pico-8 play session: hold ← + tap ❎

[t = 1 s] hold ← ~1s, tap ❎ ~2×
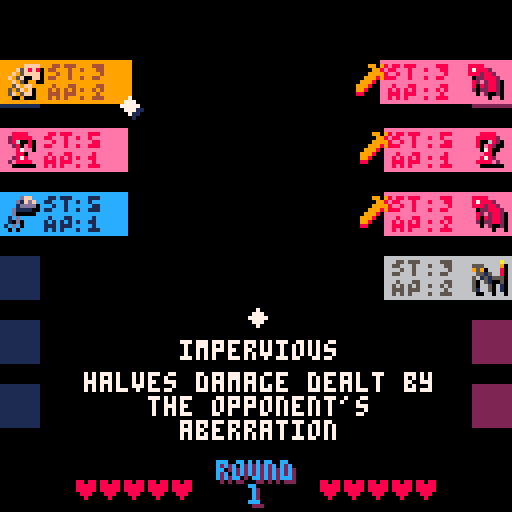
[t = 2 s] hold ← ~2s, tap ❎ ~4×
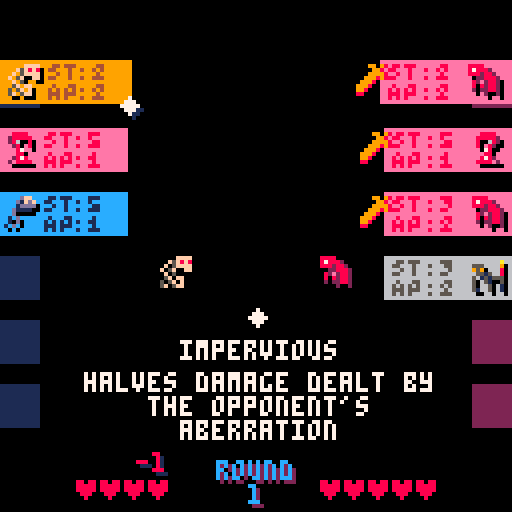
[t = 4 s] hold ← ~4s, tap ❎ ~7×
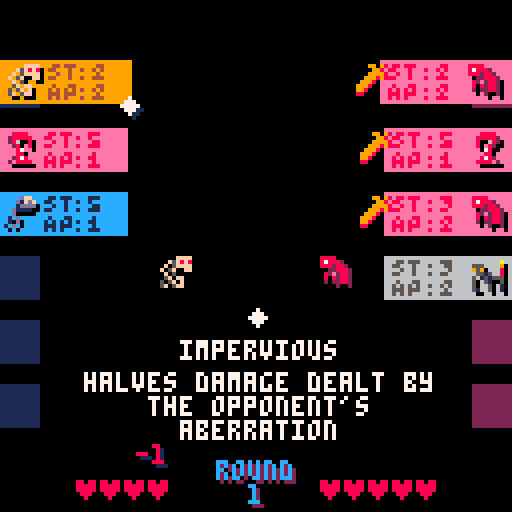
[t = 6 s] hold ← ~6s, tap ❎ ~10×
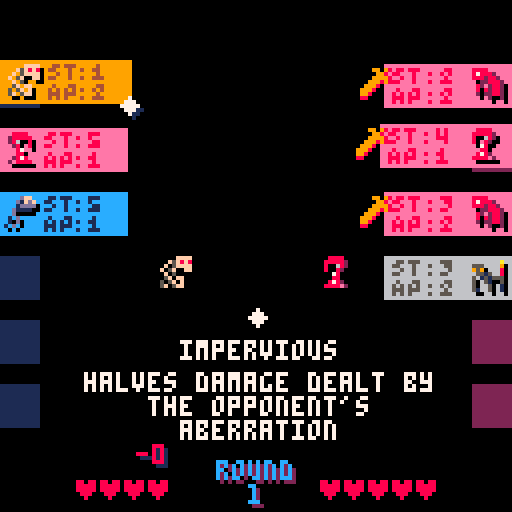
[t = 8 s] hold ← ~8s, tap ❎ ~14×
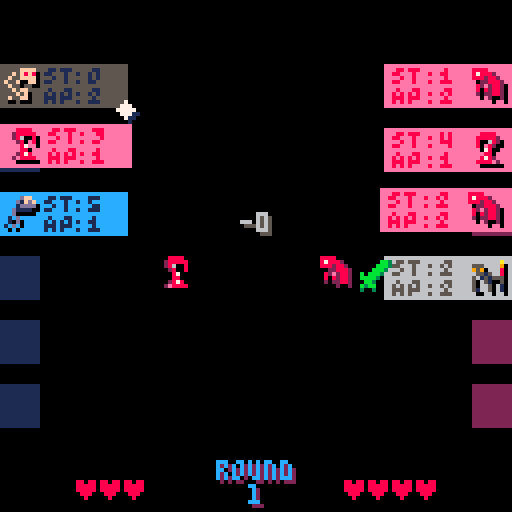

pico-8 cartridge
version 41
__lua__
-- variables --
gamestate="title"

function _init()
 gamestate="title"
 fill_starter_options()
--remove_abi(player_ab,1)
--print(#player_ab)
end

function _draw()
 cls()
 if gamestate=="title" then
  draw_title_screen()
 elseif gamestate=="upgrading" then
  draw_upgrade_screen()
 else
  draw_ab_list()
  draw_e_ab_list()
  draw_battlefield()
  render_sfx()
  draw_lives()
  if (gamestate=="playing") print_abi_tip()
  if gamestate=="victory" then
    c_print("you win", 84, 14)
    print("press ❎ to play again", 20, 96, 5)
   
  elseif gamestate=="defeat" then
    c_print("you lose", 84, 14)
    print("press ❎ to play again", 20, 96, 5)
   
  end
 end
end

function _update()
 if gamestate=="title" then
  update_title_screen()
 elseif gamestate=="playing" then
  update_battle()
 elseif gamestate=="upgrading" then
  update_upgrade_screen()
 elseif gamestate=="victory" then
  update_victory()
 elseif gamestate=="defeat" then
  update_defeat()
 end
end


-->8
-- gameplay --
player_hp = 5
enemy_hp = 5

function init_board()
 selector = 1
 e_select = 1
 selected = nil
 e_selected = nil
 nsel = selector
 player_ab={}
 enemy_ab={}
 player_hp = 5
 for ab in all(perm_player_ab) do
  add_ab(player_ab, copy_ab(ab))
 end
 enemy_hp = 5
 fill_enemy_roster()
 sfx_list = {}
end


function decide_match()
  if(enemy_hp<=0) return 1
  if(player_hp<=0) return -1
  all_e_ab_tired = true
  for e in all(enemy_ab) do
   if (e.sta>0 or e.disabled) all_e_ab_tired=false
  end
  all_ab_tired = true
  for e in all(player_ab) do
   if (e.sta>0 or e.disabled) all_ab_tired=false
  end
  if(all_e_ab_tired and all_ab_tired) return (player_hp > enemy_hp and 1 or -1)
  if(all_e_ab_tired) return 1
  if(all_ab_tired) return -1
  return 0
 end

function victory_con_check()
 if (enemy_hp <=0) return true
 
 
 if (all_ab_tired) return true
 return false
end

function defeat_con_check()
 if (player_hp <=0) return true
 all_ab_tired = true
 
 if (all_ab_tired) return true
 return false
end

function update_title_screen()
 if(btnp(❎)) then
  round_no=1
  gamestate="upgrading"
  --add_ab(perm_player_ab,create_ab(0,4,2,7,8,31))
  fill_starter_options()
  init_board()
  sfx(2)
 end
end

function update_upgrade_screen()
 if(btnp(⬆️)) then
  sfx(0) 
  upg_selector=(upg_selector-2)%3+1
 elseif(btnp(⬇️)) then
  sfx(0) 
  upg_selector=(upg_selector)%3+1
 end
 if(btnp(❎)) then
  add_ab(perm_player_ab, ab_options[upg_selector])
  if(#perm_player_ab<3) then
   if(ab_options[upg_selector].el==0) then
    add_ab(perm_player_ab,generate_starter_companion(1))
    add_ab(perm_player_ab,generate_starter_companion(2))
   elseif(ab_options[upg_selector].el==1) then
    add_ab(perm_player_ab,generate_starter_companion(0))
    add_ab(perm_player_ab,generate_starter_companion(2))
   else
    add_ab(perm_player_ab,generate_starter_companion(0))
    add_ab(perm_player_ab,generate_starter_companion(1))
   end
  end
  init_board()
  gamestate="playing"
  sfx(0)
 end
 if(btnp(🅾️) and #perm_player_ab>1) then
  init_board()
  gamestate="playing"
  sfx(0)
 end
end

function update_victory() 
 if(btnp(❎)) then
  if (round_no%2==0 and #perm_player_ab<6) then
   fill_upgr_options()
   gamestate="upgrading"
  else
   gamestate="playing"
  end
  round_no = round_no+1
  init_board()
  sfx(0)
 end
end

function update_defeat()
 if(btnp(❎)) then
  perm_player_ab = {}
  gamestate="title"
  sfx(0)
 end
end


function update_battle()
    update_sfx()
    while(player_ab[nsel].sta<=0) do
     nsel=(nsel)%#player_ab+1
    end
    if(btnp(⬆️)) then 
     nsel=(selector-2)%#player_ab+1
     while(player_ab[nsel].sta<=0 or player_ab[nsel].disabled) do
       nsel=(nsel-2)%#player_ab+1
     end
    elseif(btnp(⬇️)) then
     nsel=(selector)%#player_ab+1
     while(player_ab[nsel].sta<=0 or player_ab[nsel].disabled) do
      nsel=(nsel)%#player_ab+1
     end
    end
    if(btnp(❎)) then
     --select the aberration
     selected=player_ab[selector]
     --CPU selects its aberration
     e_select=flr(rnd(#enemy_ab))+1
     while(enemy_ab[e_select].sta<=0 or enemy_ab[e_select].disabled) do
      e_select=(e_select-2)%#enemy_ab+1
     end
     e_selected=enemy_ab[e_select]
     --Resolve Combat!!
     --if(selected.abi==3) return 99
     r=resolve_combat(selected, e_selected)
     if (r==-1) then
      create_txt_p("-"..dmg_dealt, 10+6*player_hp, 115, 0, -0.5, 8, 1, 16)
      sfx_dmg()
     elseif (r==1) then 
      create_txt_p("-"..dmg_dealt, 108-6*enemy_hp, 115, 0, -0.5, 8, 1, 16)
      sfx_dmg()
     elseif (r==0) then 
      create_txt_p("-0", 60, 60, 0, -0.5, 6, 5, 16) 
      sfx(6)
     end
     --Resolve post-combat abilities
     -- Stun --
     -- reenable past disabled aberrations
     for ab in all(player_ab) do
      ab.disabled = nil
     end
     for ab in all(enemy_ab) do
      ab.disabled = nil
     end
     -- stun the current ones
     if (selected.abi==4) then
      e_selected.disabled = 1
      create_txt_p("DISABLED", 70, 62, 0, -0.5, 5, 1, 16)
     end
     if (e_selected.abi==4) then
      selected.disabled = 1
      create_txt_p("DISABLED", 30, 62, 0, -0.5, 5, 1, 16)
     end
     -- Mimic --
     if (selected.abi==8 and e_selected.abi>0) then 
      selected.abi=e_selected.abi
      create_txt_p("COPIED", 34, 66, 0, -0.5, 7, 5, 16)
     end
     if (e_selected.abi==8 and selected.abi>0) then
      e_selected.abi=selected.abi
      create_txt_p("COPIED", 74, 66, 0, -0.5, 7, 5, 16)
     end
     -- Cromatic --
     for i, ab in pairs(player_ab) do
      if(ab.abi == 6) then ab.el = e_selected.el
      create_txt_p(el_caps_names[ab.el], 22, 16*i-1, 0, -0.5, el_colors[ab.el], 1, 16) 
      end
     end
     for i, ab in pairs(enemy_ab) do
      if(ab.abi == 6) then ab.el = selected.el
      create_txt_p(el_caps_names[ab.el], 110, 16*i-1, 0, -0.5, el_colors[ab.el], 1, 16) 
      end
     end
     -- Bulk-Up --
     for i,ab in pairs(player_ab) do
      if(ab.abi == 1 and ab != selected) then
        if(rnd(2)>1) then
         ab.atk = ab.atk+1
         create_txt_p("+1", 22, 16*i+6, 0, -0.5, 15, 5, 16)
        end
      end
     end
     for i, ab in pairs(enemy_ab) do
      if(ab.abi == 1) then
        if(rnd(2)>1 and ab!= e_selected) then
         ab.atk = ab.atk+1
         create_txt_p("+1", 110, 16*i+6, 0, -0.5, 15, 5, 16)
        end
      end
     end
    end
    v = decide_match()
    if (v==1) then
     gamestate="victory"
     sfx(1) 
    end
    if (v==-1) then
     gamestate="defeat"
     sfx(2) 
    end
    if(nsel!=selector) sfx(0) 
    selector=nsel

    --if victory_con_check() then
    -- gamestate="victory"
    --elseif defeat_con_check() then
    -- gamestate="defeat"
    --end
   end

-->8
-- ui --
el_caps_names = {
  [0]="BONE",
  [1]="MEAT",
  [2]="NERVE",
  [3]="IRON",
  [4]="PLANT",
  [5]="GHOST",
  [6]="CURSE",
  [7]="ANGEL"
}
el_names = {
  [0]="bone",
  [1]="meat",
  [2]="nerve",
  [3]="iron",
  [4]="plant",
  [5]="ghost",
  [6]="curse",
  [7]="angel"
}
el_colors = {
  [0]=9,
  [1]=14,
  [2]=12,
  [3]=6,
  [4]=4,
  [5]=13,
  [6]=2,
  [7]=15
}
text_c = {[0]=0, [1]=1, [2]=7, [3]=2, [4]=15, [5]=1, [6]=5, [7]=6, [8]=2, [9]=4, [10]=9, [11]=3, [12]=1, [13]=6, [14]=8, [15]=5}
abi_g = {[0]="",[1]="⧗",[2]="☉",[3]="◆",[4]="★",[5]="✽",[6]="●",[7]="♥",[8]="웃",[9]="⌂",[10]="🐱",[11]="ˇ",[12]="♪",[13]="😐"}
abi_tip = {
 [0]={"",""},
 [1]={"growing","50% chance damage increases for every turn not played"}, -- DONE
 [2]={"vicious","on win deals damage to opponent aberration's stamina"}, -- DONE
 [3]={"impervious","halves damage dealt by the opponent's aberration"}, -- DONE
 [4]={"stunning","opponent's aberration gets disabled for a turn"}, -- DONE
 [5]={"draining","removes opponent's aberration ability"},
 [6]={"chromatic","after every turn, changes to the element played by the oponent"}, -- DONE
 [7]={"vampiric","on win restores one heart if it damages the opponent"}, -- DONE
 [8]={"mimic","copies the ability of the opponent's aberration, if any"}, -- DONE
 [9]={"",""},
 [10]={"",""},
 [11]={"",""},
 [12]={"crying","on win gives one stamina to a random aberration you own"}, -- DONE
 [13]={"robot",""}}

ab_name = {
  [30]="mimic",
  [31]="khroma",
  [45]="cipactly",
  [46]="exourus",
  [47]="manaray",
  [64]="skelly",
  [65]="calcius",
  [66]="spikor",
  [80]="trangler",
  [81]="tarcle",
  [82]="harms",
  [96]="seeyu",
  [97]="brian",
  [98]="xyodis",
  [112]="poker",
  [113]="anglo",
  [114]="zukrit",
  [128]="danceria",
  [129]="thorny",
  [130]="fauner",
  [144]="spook",
  [145]="rition",
  [146]="ternalis",
  [160]="darpup",
  [161]="sightful",
  [162]="jawler",
  [176]="naynos",
  [177]="mariel",
  [178]="kew"
}

round_no=1
upg_selector=1
selector = 1
e_select = 1
selected = nil
e_selected = nil
nsel = selector

function c_print(text, y, c)
  y = y or 60
  if c==nil then
    print(text, 64-#tostr(text)*2-1, y)
  else
    print(text, 64-#tostr(text)*2-1, y, c)
  end
end

function cx_print(text, x, y, c)
  x = x or 64
  y = y or 60
  if c==nil then
    print(text, x-#tostr(text)*2-1, y)
  else
    print(text, x-#tostr(text)*2-1, y, c)
  end
end

function c_multi_print(text, y, lim, c)
 y = y or 60
 lim = lim or 128
 t = split(text," ")
 val = ""
 l = 0
 for s in all(t) do
  ss = tostr(s)
  if #val*4+#ss*4>lim then
   c_print(val, y+l, c)
   val = ""
   l = l+6
  end
  val=val.." "..ss
 end
 c_print(val, y+l, c)
end

function print_abi_tip()
 print(abi_g[player_ab[selector].abi], 61, 77, 7)
 c_multi_print(abi_tip[player_ab[selector].abi][1], 85, 96)
 c_multi_print(abi_tip[player_ab[selector].abi][2], 93, 96)
end

function draw_lives()
 for i=1,player_hp do
  print("♥", 12+6*i, 120, 8)
 end
 for i=1,enemy_hp do
  print("♥", 109-6*i, 120, 8)
 end
end

function draw_ui_ab(i, ab, s)
  c = (ab.sta>0 and not ab.disabled and el_colors[ab.el] or 5)
  d = text_c[c]
  rectfill(0, 16*i-s, 31+s, 16*i+10-s, c)
  spr_outln(ab.sp,1+s,16*i+1-s)
  pal(6,d)
  spr(6,11+s,16*i+1-s)
  spr(8,19+s,16*i+1-s)
  spr(7,11+s,16*i+6-s)
  spr(8,19+s,16*i+6-s)
  snum_print(ab.sta,22+s,16*i+1-s)
  snum_print(ab.atk,22+s,16*i+6-s)
  pal(6,6)
  print(abi_g[ab.abi],29+s,16*i+10-s,1)
  print(abi_g[ab.abi],28+s,16*i+9-s,7)
 end

function draw_ui_e_ab(i, ab, s)
 c = (ab.sta>0 and not ab.disabled and el_colors[ab.el] or 5)
 d = text_c[c]
 rectfill(128, 16*i-s, 96-s, 16*i+10-s, c)
 spr_outln(ab.sp,118-s,16*i+1-s,true)
 if(is_strong(player_ab[selector].el, ab.el)) spr(9, 90-s, 16*i+1-s)
 if(is_strong(ab.el, player_ab[selector].el)) spr(10, 90-s, 16*i+1-s)
 pal(6,d)
 spr(6,98-s,16*i+1-s)
 spr(8,107-s,16*i+1-s)
 spr(7,98-s,16*i+6-s)
 spr(8,107-s,16*i+6-s)
 snum_print(ab.sta,110-s,16*i+1-s)
 snum_print(ab.atk,110-s,16*i+6-s)
 pal(6,6)
 print(abi_g[ab.abi],92+s,16*i+10-s,2)
 print(abi_g[ab.abi],91+s,16*i+9-s,7)
end


function draw_selected_ab(i, ab)
 draw_ui_ab(i, ab, 1)
end

function draw_unselected_ab(i, ab)
 draw_ui_ab(i, ab, 0)
end

function draw_e_selected_ab(i, ab)
 draw_ui_e_ab(i, ab, 1)
end

function draw_e_unselected_ab(i, ab)
 draw_ui_e_ab(i, ab, 0)
end

function draw_ab_list()
 for i=1,6 do
  rectfill(0, 16*i, 9, 16*i+10, 1)
 end
 for i, ab in pairs( player_ab ) do
  if selector==i then
  draw_selected_ab(i, ab)
  else
  draw_unselected_ab(i, ab)
  end
 end
end

function draw_e_ab_list()
 for i=1,6 do
  rectfill(128, 16*i, 118, 16*i+10, 2)
 end
 for i, ab in pairs( enemy_ab ) do
  if e_select==i then
  draw_e_selected_ab(i, ab)
  else
  draw_e_unselected_ab(i, ab)
  end
 end
end


function snum_print(val, x, y, c)
 sp=0
 if val>=10 then
 	a=flr(val/10)
 	sspr(8+a*4,0,3,4,x,y)
 	sp=sp+4
 end
 b=val%10
 sspr(8+b*4,0,3,4,x+sp,y)
end

function spr_outln(sp, x, y, flip)
 pal({[0]=0,[1]=0,[2]=0,[3]=0,[4]=0,[5]=0,[6]=0,[7]=0,[8]=0,[9]=0,[10]=0,[11]=0,[12]=0,[13]=0,[14]=0,[15]=0})
 spr(sp,x+1,y+1,1.0,1.0,flip)
 pal()
 spr(sp,x,y,1.0,1.0,flip)
end


function draw_battlefield()
 if(selected!=nil and e_selected!=nil) then
 spr(selected.sp, 40, 64)
 spr(e_selected.sp, 80, 64,1.0,1.0,true)
 end
 print("round", 55, 116, 2)
 print("round", 54, 115, 12)
 print(round_no, 63, 122, 2)
 print(round_no, 62, 121, 12)
end

function draw_title_screen()
 c_print("aberrations", 60, 14)
 --print(#ab_options, 5, 5)
 print("press ❎ to play", 33, 72, 5)
end

function draw_option(i)
  s = i==upg_selector and 1 or 0
  bc = el_colors[ab_options[i].el]
  tc = text_c[bc]
  rectfill(38,2+42*(i-1), 126, 41+42*(i-1), 1)
  rectfill(38+s,2+42*(i-1)-s, 126+s, 41+42*(i-1)-s, bc)
  cx_print(ab_name[ab_options[i].sp], 88+s, 4+42*(i-1)-s, tc)
  --cx_print(icon, 42, 22+42*(i-1), 10)
  spr_outln(ab_options[i].sp, 45+s,  20+42*(i-1)-s)
  print("element:", 62+s, 14+42*(i-1)-s)
  print(el_names[ab_options[i].el], 94+s, 14+42*(i-1)-s)
  print("stamina:"..ab_options[i].sta, 62+s, 21+42*(i-1)-s)
  print("atk points:"..ab_options[i].atk, 62+s, 28+42*(i-1)-s)
  print(abi_g[ab_options[i].abi], 116+s, 5+42*(i-1)-s,1)
  print(abi_g[ab_options[i].abi], 115+s, 4+42*(i-1)-s,7)
  --cx_print(title, 82, 2+42*(i-1), 10)
  --cx_print(title, 82, 2+42*(i-1), 10)

end

function draw_ab_upg_list()
  for i=1,6 do
   rectfill(0, 16*i, 9, 16*i+10, 1)
  end
  for i, ab in pairs( perm_player_ab ) do
   draw_unselected_ab(i, ab)
  end
 end

function draw_upgrade_screen()
  --rectfill(2, 16, 41, 108, 13)
  --rectfill(44, 16, 83, 108, 13)
  --rectfill(86, 16, 125, 108, 13)
 draw_ab_upg_list()
 draw_option(1)
 draw_option(2)
 draw_option(3)
 print("❎: pick",0,114)
 if(#perm_player_ab>1)print("🅾️: skip",0,121)
end
  
-->8
-- aberrations --

--base = {["hp"]=5,["sta"]=3,["atk"]=1,["el"]=0,["abi"]=0,["sp"]=0}
--rock = {["hp"]=5,["sta"]=5,["atk"]=1,["el"]=4,["abi"]=0,["sp"]=16}
--paper = {["hp"]=5,["sta"]=5,["atk"]=1,["el"]=15,["abi"]=0,["sp"]=17}
--scissors = {["hp"]=5,["sta"]=5,["atk"]=1,["el"]=13,["abi"]=0,["sp"]=18}
win_matrix = {[0]={2,5,7},[2]={1,4},[1]={0,3,4},[3]={2,5,6},[4]={0,3,6},[5]={1,4,6},[6]={0, 1, 2},[7]={6}}

ab_options = {}
perm_player_ab={}
player_ab = {}
enemy_ab = {}


function is_strong(el1, el2)
 strong = false
 for e in all(win_matrix[el1]) do
  if (e == el2) strong = true
 end
 return strong
end

function add_ab(l, ab)
 add(l, ab)
end

function remove_abi(l,i)
 del(l, l[i])
end

function create_ab(hp, sta, atk, el, abi, sp, plr)
  plr = plr or 0
  ab = {["hp"]=hp,["sta"]=sta,["atk"]=atk,["el"]=el,["abi"]=abi,["sp"]=sp, ["plr"]=0}
	return ab
end

function copy_ab(ab)
  return create_ab(ab.hp, ab.sta, ab.atk, ab.el, ab.abi, ab.sp, ab.plr)
end

function fill_enemy_roster()
 enemy_ab = {}
 if(round_no<5) then
  for i=1,3 do
   add_ab(enemy_ab, generate_random_ab(flr(rnd(3))))
   enemy_ab[i].abi=0
  end
 else
  for i=1,3 do
   add_ab(enemy_ab, generate_random_ab())
  end
 end
 n = flr((rnd(2)+round_no)/2)
 for i=1,min(n,3) do
  add_ab(enemy_ab, generate_random_ab())
 end
 a = flr((rnd(4)+round_no-2)/3)
 for i=1,a do
  ab = rnd(enemy_ab)
  abi = rnd({1,2,3,4,7,12})
  ab.abi = abi
 end
end

function fill_upgr_options()
  ab_options = {}
  add_ab(ab_options, generate_random_ab())
  add_ab(ab_options, generate_random_ab())
  add_ab(ab_options, generate_random_ab())
end

function fill_starter_options()
  ab_options = {}
  add_ab(ab_options, generate_starter_ab(0))
  add_ab(ab_options, generate_starter_ab(1))
  add_ab(ab_options, generate_starter_ab(2))
end

function generate_rare_ab()
 c = flr(rnd(3))
 if (c==0) then return create_ab(0,4,2,7,6,31) -- Chromatic orb
 elseif (c==1) then return create_ab(0,4,2,7,8,30) -- Mimic
 elseif (c==2) then return create_ab(0,1,6,1,2,45)-- Cipactly
 elseif (c==3) then return create_ab(0,5,2,1,3,46) -- Exobull
 elseif (c==3) then return create_ab(0,7,1,1,4,47) -- Neuray
 end
end

function generate_random_ab(element)
  generate_rares = true
  if(element!=nil) generate_rares = false
  if(generate_rares and rnd(20)>19) return generate_rare_ab()
  element = element or flr(rnd(8))
  gtype = flr(rnd(3))
  sta = 0
  atk = 0
  if gtype==0 then
    sta=3
    atk=2
  elseif gtype==1 then
    sta=5
    atk=1
  else
    sta=2
    atk=3
  end
  if(element==6) sta=sta-1
  if(element==7) then
   sta=sta+2
   atk=atk-1
  end
  ability = rnd(6)>5 and rnd({1,2,3,4,7,12}) or 0
  return create_ab(0,sta,atk,element,ability,64+gtype+16*element)
end

function generate_starter_companion(element)
 return create_ab(0,5,1,element,0,65+16*element)
end

function generate_starter_ab(element)
 ability = rnd({1,2,3,4,7,12})
 return create_ab(0,3,2,element,ability,64+16*element)
end

dmg_dealt = 0
function move(x, y, side)
 win = false
 for val in all(win_matrix[x.el]) do
  if (y.el == val) win=true
 end
 if win then
  -- Reduce player health taking impervious into account
  dmg = x.atk

  if(y.abi==3) dmg = flr(dmg/2)

  if(side==0)  enemy_hp = enemy_hp - dmg
  if(side==1)  player_hp = player_hp - dmg

  dmg_dealt = dmg
  -- Check for ability effects
  if(x.abi==2) then
   y.sta = max(0, y.sta-dmg)
   create_txt_p("-"..dmg, 110-88*side, 16*(selector+side*(e_select-selector))+3, 0, -0.5, 9, 1, 16)
  end
  if(x.abi==7) then
   if(side==0) player_hp=min(5,player_hp+1)
   if(side==1) enemy_hp=min(5,enemy_hp+1)
   create_txt_p("+1", 10+6*player_hp+side*(98-6*enemy_hp-6*player_hp), 115, 0, -0.5, 15, 5, 16)
  end
  if(x.abi==12) then
   if(side==0) then
    i = flr(rnd(#player_ab))+1
    if(i==selector) i=(i-2)%#player_ab+1
    if(i!=selector) then player_ab[i].sta=player_ab[i].sta+1
    create_txt_p("+1", 22, 16*i+3, 0, -0.5, 15, 5, 16) end
   else
    i = flr(rnd(#enemy_ab))+1
    if(i==e_select) i=(i-2)%#enemy_ab+1
    if(i!=e_select) then enemy_ab[i].sta=enemy_ab[i].sta+1
    create_txt_p("+1", 110, 16*i+3, 0, -0.5, 15, 5, 16) end
   end
  end
  return true -- did win
 end
 return false -- did not win
end

function resolve_combat(a, b)
 
 a.sta = a.sta-1
 b.sta = b.sta-1
 -- Check if player won the exchange (0) --
 if move(a, b, 0) then
  --create_txt_p("A WINS B", 50, 20, 0, -0.5, 9, 1, 16)
  return 1
 end
 -- Check if oponent won the exchange (1) --
 if move(b, a, 1) then
  --create_txt_p("B WINS A", 50, 20, 0, -0.5, 9, 1, 16)
  return -1
 end
 -- No win? then return zero --
 return 0
end
-->8
-- controls --

-->8
-- sfx --

sfx_list = {}

function render_txt_p(a)
 print(a.val, a.x+1, a.y+1, a.c2)
 print(a.val, a.x, a.y, a.c1)
end

function render_sfx()
 for e in all(sfx_list) do
  render_txt_p(e)
 end
end

function update_sfx()
 for e in all(sfx_list) do
  update_txt_p(e)
 end
end

function update_txt_p(a)
 a.t = a.t+1
 if a.t>=a.lfsp then
  del(sfx_list, a)
  return
 end
 a.x = a.x+a.dx
 a.y = a.y+a.dy
end

function sfx_dmg()
 if(dmg_dealt==0) then sfx(6)
 elseif(dmg_dealt==1) then sfx(3)
 elseif(dmg_dealt==2) then sfx(4)
 else sfx(5)
 end
end

function create_txt_p(val, x, y, dx, dy, c1, c2, lfsp)
 add(sfx_list, {["val"]=val,["x"]=x,["y"]=y,["dx"]=dx,["dy"]=dy,["c1"]=c1,["c2"]=c2,["t"]=0,["lfsp"]=lfsp})
end
__gfx__
00000000066006000660666060606660066066600660666006606660060006600000000000000bb300099098000e600000000000000000000000000000000000
0000000060606600606006606060600060000060066066606600060060606060600000000000bbb3000099800ee6e66000000000000000000000000000000000
007007006060060006000060666006606660006060600060006006006660666000000000000bbb30000999980e66ee6000000000000000000000000000000000
000770006600666066606600006066606660006066606660660006006060600060000000b0bbb300009998980e66ee6000000000000000000000000000000000
000770000000000000000000000000000000000000000000000000000000000000000000bbbb3000099980000e66ee6000000000000000000000000000000000
0070070000000000000000000000000000000000000000000000000000000000000000000bb30000999800000e66ee6000000000000000000000000000000000
000000000000000000000000000000000000000000000000000000000000000000000000b3bb00009980000000e6e60000000000000000000000000000000000
0000000000000000000000000000000000000000000000000000000000000000000000003003000088000000000e600000000000000000000000000000000000
0000660007777700660000760000000000000000000000000000ffff0000f0f0f0070700a0000000000015000005550000000000000000000500555000000000
0005670007ddd7700660077000000000000000000000000000f5f8f800000f0f0f05770790000555001155500055990000000000000000000050585000888000
0055660007777770006667000000000000000000000000000f05ffff0050008f50fff0f080000959001195500555555000000000000000000050555008877700
0156567007dddd7000066000000000000000000000000000f05f00ff000f00ff0f5f5f008005155001115555851555d8000000000000000001555000087777c0
1565667007777770007767000000000000000000000000000f05000005f505005f00ffff555151050115559598d55d88000000000000000010555550087777c0
1566666507dddd708880088800000000000000000000000005f0ff002f000f50050f0f8f500150050159a555a9d51d9a00000000000000001015500500777cc0
111666550777777080800808000000000000000000000000505f0f0055f5f5f0055f0fff1005000501115a5500551500000000000000000000100500000ccc00
0115551000777770088008800000000000000000000000005f05ff00252525005000000f10050015111111150011110000000000000000000100050000000000
000000000000000000006700000001ee0000000000000000000088ee008888000087870000000300000700000b3bb3b00000000000002220007800780001dd00
0000000000000000000067000000022e00000000000000000028887802888280028888800bb0b2b0006a7b00033b3b3b000000002802888000f077f0001ddcd0
000000000000000000018810000012220000000000000000028828880282008008888880030b28230007bb803328382000000000282e800007ffff770ddddddd
0000000000000000011111100000222000000000000000002888220000280080888282880000b2b0001832000322b2b00000000022676880f7f8ff870d1d1d1d
00000000000000001116117000012e000000000000000000288282e0000820008e828088000333300003b8b003bb2b30000000002e787688f75fff700d0d0d0d
000000000000000001101100001222ee0000000000000000288280800008800088e2008800b300b001b8b300003202b00000000002676288f575fff00c0d0d0c
000000000000000001001100012222200000000000000000288220200028280082800028033b0bb001232bb80302003000000000008e8028f5f50407060c0c06
0000000000000000000011001111112e00000000000000002002000002e888808820008803033000001111300000000000000000022888004545040400060600
000000000000000000000000000000000000000000000000000000000000dff00000d66002002200000eee002002200000000000000000000000000000000000
000000000000000000000000000000000000000000000000000d1670000d1fdf0d00c6c000022ee000e0e0002200202200000000000000000000000000000000
000000000000000000000000000000000000000000000000101162c70001dddd0d00d660002e00e000eeee000e00e0e000000000000000000000000000000000
000000000000000000000000000000000000000000000000111d6c1700d1111000d00d06020e002000eee00020eeeee000000000000000000000000000000000
00000000000000000000000000000000000000000000000001112c1c00d00000010dd66d02e0ee0000e0e00002e0e00000000000000000000000000000000000
000000000000000000000000000000000000000000000000001dd2c6010d000001d00606000e2000000e00002eeeee0200000000000000000000000000000000
00000000000000000000000000000000000000000000000000011dd0010d00000000d60020200002002020000e0200e000000000000000000000000000000000
0000000000000000000000000000000000000000000000000000000010d0000000006000000ee200000200002202202200000000000000000000000000000000
0000ffff0000f0f0f007070000000000000000000000000000000000000000000000000000000000000000000000000000000000000000000000000000000000
00f5f8f800000f0f0f05770700000000000000000000000000000000000000000000000000000000000000000000000000000000000000000000000000000000
0f05ffff0050008f50fff0f000000000000000000000000000000000000000000000000000000000000000000000000000000000000000000000000000000000
f05f00ff000f00ff0f5f5f0000000000000000000000000000000000000000000000000000000000000000000000000000000000000000000000000000000000
0f05000005f505005f00ffff00000000000000000000000000000000000000000000000000000000000000000000000000000000000000000000000000000000
05f0ff002f000f50050f0f8f00000000000000000000000000000000000000000000000000000000000000000000000000000000000000000000000000000000
505f0f0055f5f5f0055f0fff00000000000000000000000000000000000000000000000000000000000000000000000000000000000000000000000000000000
5f05ff00252525005000000f00000000000000000000000000000000000000000000000000000000000000000000000000000000000000000000000000000000
00008888008888000087870000000000000000000000000000000000000000000000000000000000000000000000000000000000000000000000000000000000
0028887802888880028888e000000000000000000000000000000000000000000000000000000000000000000000000000000000000000000000000000000000
02882888028600800888888000000000000000000000000000000000000000000000000000000000000000000000000000000000000000000000000000000000
28882200002800808882828800000000000000000000000000000000000000000000000000000000000000000000000000000000000000000000000000000000
2882e280000870008e82808800000000000000000000000000000000000000000000000000000000000000000000000000000000000000000000000000000000
288280800008800088e2008e00000000000000000000000000000000000000000000000000000000000000000000000000000000000000000000000000000000
28822020002878008280002800000000000000000000000000000000000000000000000000000000000000000000000000000000000000000000000000000000
2002000002e888808820008800000000000000000000000000000000000000000000000000000000000000000000000000000000000000000000000000000000
000000000000dff00000d66000000000000000000000000000000000000000000000000000000000000000000000000000000000000000000000000000000000
000d1670000d1fdf0d00c6c000000000000000000000000000000000000000000000000000000000000000000000000000000000000000000000000000000000
101162c70001dddd0d00d66100000000000000000000000000000000000000000000000000000000000000000000000000000000000000000000000000000000
111d6c1700d1111000d00d0600000000000000000000000000000000000000000000000000000000000000000000000000000000000000000000000000000000
01112c1c00d00000100dd66d00000000000000000000000000000000000000000000000000000000000000000000000000000000000000000000000000000000
001dd2c6010d000001d0060600000000000000000000000000000000000000000000000000000000000000000000000000000000000000000000000000000000
00011dd0010d00000000d60000000000000000000000000000000000000000000000000000000000000000000000000000000000000000000000000000000000
0000000010d00000000d600000000000000000000000000000000000000000000000000000000000000000000000000000000000000000000000000000000000
a0000000000015000005550000000000000000000000000000000000000000000000000000000000000000000000000000000000000000000000000000000000
90000555001155500055990000000000000000000000000000000000000000000000000000000000000000000000000000000000000000000000000000000000
80000959001195500555555000000000000000000000000000000000000000000000000000000000000000000000000000000000000000000000000000000000
8005155001115555851555d800000000000000000000000000000000000000000000000000000000000000000000000000000000000000000000000000000000
555151050115559598d55d8800000000000000000000000000000000000000000000000000000000000000000000000000000000000000000000000000000000
500150050159a555a9d51d9a00000000000000000000000000000000000000000000000000000000000000000000000000000000000000000000000000000000
1005000501115a550055150000000000000000000000000000000000000000000000000000000000000000000000000000000000000000000000000000000000
10050015111111150011110000000000000000000000000000000000000000000000000000000000000000000000000000000000000000000000000000000000
00000300000700000b3bb3b000000000000000000000000000000000000000000000000000000000000000000000000000000000000000000000000000000000
0bb0b2b0006a7b00033b3b3b00000000000000000000000000000000000000000000000000000000000000000000000000000000000000000000000000000000
030b28230007bb803328382000000000000000000000000000000000000000000000000000000000000000000000000000000000000000000000000000000000
0000b2b0001832000322b2b000000000000000000000000000000000000000000000000000000000000000000000000000000000000000000000000000000000
000333300003b8b003bb2b3000000000000000000000000000000000000000000000000000000000000000000000000000000000000000000000000000000000
00b300b001b8b300003202b000000000000000000000000000000000000000000000000000000000000000000000000000000000000000000000000000000000
033b0bb001232bb80302003000000000000000000000000000000000000000000000000000000000000000000000000000000000000000000000000000000000
03033000001111300000000000000000000000000000000000000000000000000000000000000000000000000000000000000000000000000000000000000000
02002200000eee002002200000000000000000000000000000000000000000000000000000000000000000000000000000000000000000000000000000000000
00022ee000e0e0002200202200000000000000000000000000000000000000000000000000000000000000000000000000000000000000000000000000000000
002e00e000eeee000e00e0e000000000000000000000000000000000000000000000000000000000000000000000000000000000000000000000000000000000
020e002000eee00020eeeee000000000000000000000000000000000000000000000000000000000000000000000000000000000000000000000000000000000
02e0ee0000e0e00002e0e00000000000000000000000000000000000000000000000000000000000000000000000000000000000000000000000000000000000
000e2000000e00002eeeee0200000000000000000000000000000000000000000000000000000000000000000000000000000000000000000000000000000000
20200002002020000e0200e000000000000000000000000000000000000000000000000000000000000000000000000000000000000000000000000000000000
000ee200000200002202202200000000000000000000000000000000000000000000000000000000000000000000000000000000000000000000000000000000
00000550000015500010755000000000000000000000000000000000000000000000000000000000000000000000000000000000000000000000000000000000
55005550155557500100555500000000000000000000000000000000000000000000000000000000000000000000000000000000000000000000000000000000
55005755575751000505575500000000000000000000000000000000000000000000000000000000000000000000000000000000000000000000000000000000
55555555051155001505171700000000000000000000000000000000000000000000000000000000000000000000000000000000000000000000000000000000
55555550505557501555110000000000000000000000000000000000000000000000000000000000000000000000000000000000000000000000000000000000
55555150505751550555110000000000000000000000000000000000000000000000000000000000000000000000000000000000000000000000000000000000
55115050101515751505717000000000000000000000000000000000000000000000000000000000000000000000000000000000000000000000000000000000
50105050001101151501155500000000000000000000000000000000000000000000000000000000000000000000000000000000000000000000000000000000
000aa00000007000007aa70000000000000000000000000000000000000000000000000000000000000000000000000000000000000000000000000000000000
0a77777a000aa7000700007000000000000000000000000000000000000000000000000000000000000000000000000000000000000000000000000000000000
a000007700a7a770007aa70000000000000000000000000000000000000000000000000000000000000000000000000000000000000000000000000000000000
a07770770aaa77770000077700000000000000000000000000000000000000000000000000000000000000000000000000000000000000000000000000000000
0078707700aaaaa00077778700000000000000000000000000000000000000000000000000000000000000000000000000000000000000000000000000000000
0077077a000aaa000770777700000000000000000000000000000000000000000000000000000000000000000000000000000000000000000000000000000000
00a777a00000a0000707000700000000000000000000000000000000000000000000000000000000000000000000000000000000000000000000000000000000
0000a000000000000a0a000000000000000000000000000000000000000000000000000000000000000000000000000000000000000000000000000000000000
